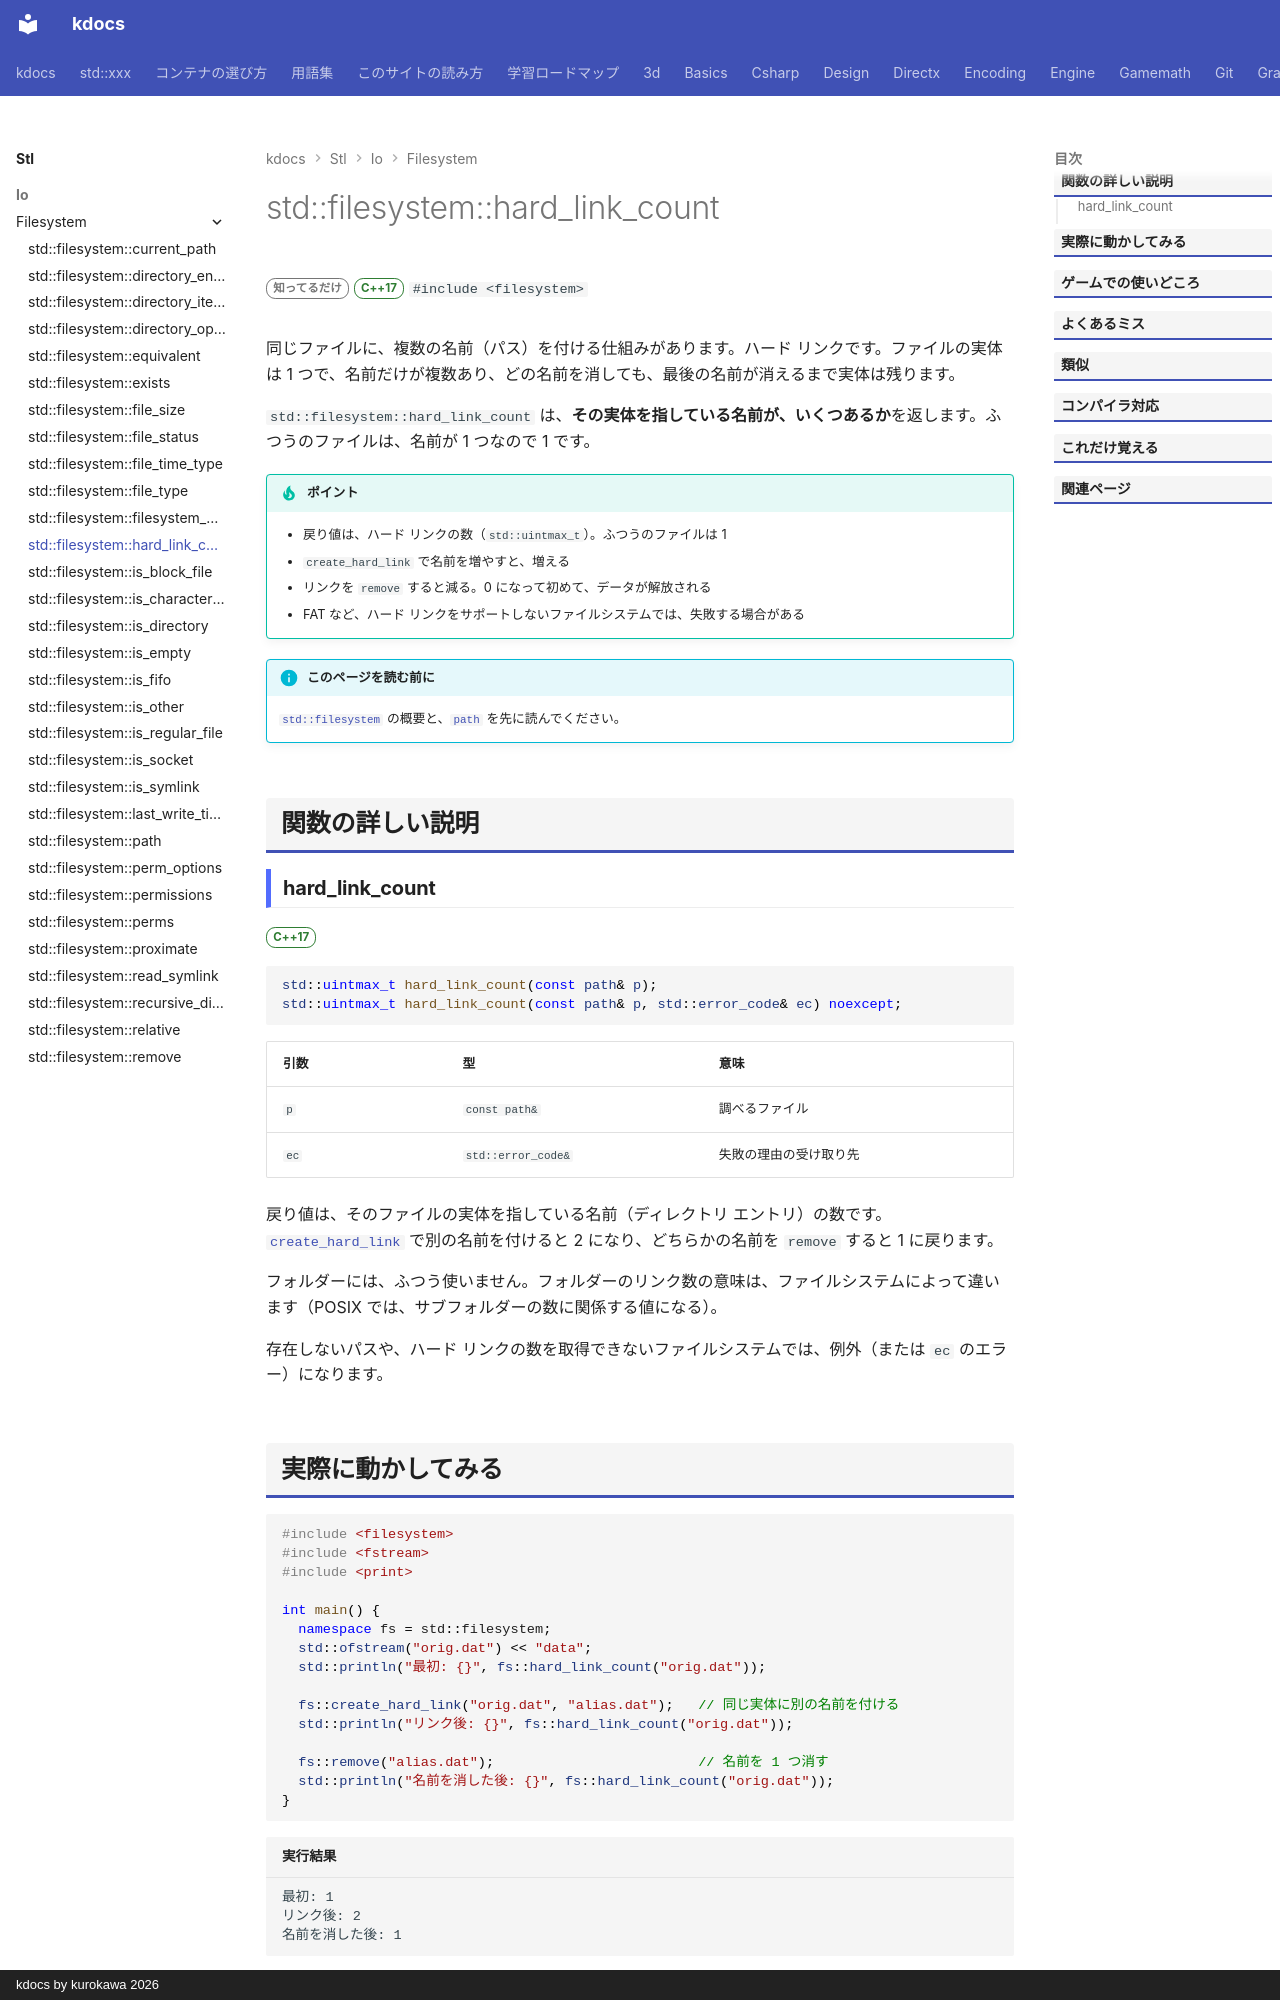

repository: qwzxdf/kdocs · page: stl/io/filesystem/hard_link_count/index.html · generator: mkdocs · copyright: kdocs by kurokawa 2026

---
title: std::filesystem::hard_link_count
summary: "ファイルのハードリンクの数を返す。"
order: 900
group: ファイル操作（std::filesystem）
tags:
  - 入出力・文字列
---

# std::filesystem::hard_link_count

<div class="page-badges" markdown>
<span class="rank rank-rare">知ってるだけ</span>
<span class="ver ver-17">C++17</span>
`#include <filesystem>`
</div>

同じファイルに、複数の名前（パス）を付ける仕組みがあります。ハード リンクです。ファイルの実体は 1 つで、名前だけが複数あり、どの名前を消しても、最後の名前が消えるまで実体は残ります。

`std::filesystem::hard_link_count` は、<strong>その実体を指している名前が、いくつあるか</strong>を返します。ふつうのファイルは、名前が 1 つなので 1 です。

!!! tip "ポイント"
    - 戻り値は、ハード リンクの数（`std::uintmax_t`）。ふつうのファイルは 1
    - `create_hard_link` で名前を増やすと、増える
    - リンクを `remove` すると減る。0 になって初めて、データが解放される
    - FAT など、ハード リンクをサポートしないファイルシステムでは、失敗する場合がある

!!! info "このページを読む前に"
    [`std::filesystem`](../filesystem.md) の概要と、[`path`](path.md) を先に読んでください。

## 関数の詳しい説明

### hard_link_count {#hard_link_count}

<span class="ver ver-17">C++17</span>

```cpp
std::uintmax_t hard_link_count(const path& p);
std::uintmax_t hard_link_count(const path& p, std::error_code& ec) noexcept;
```

| 引数 | 型 | 意味 |
| --- | --- | --- |
| `p` | `const path&` | 調べるファイル |
| `ec` | `std::error_code&` | 失敗の理由の受け取り先 |

戻り値は、そのファイルの実体を指している名前（ディレクトリ エントリ）の数です。[`create_hard_link`](create_hard_link.md) で別の名前を付けると 2 になり、どちらかの名前を `remove` すると 1 に戻ります。

フォルダーには、ふつう使いません。フォルダーのリンク数の意味は、ファイルシステムによって違います（POSIX では、サブフォルダーの数に関係する値になる）。

存在しないパスや、ハード リンクの数を取得できないファイルシステムでは、例外（または `ec` のエラー）になります。
